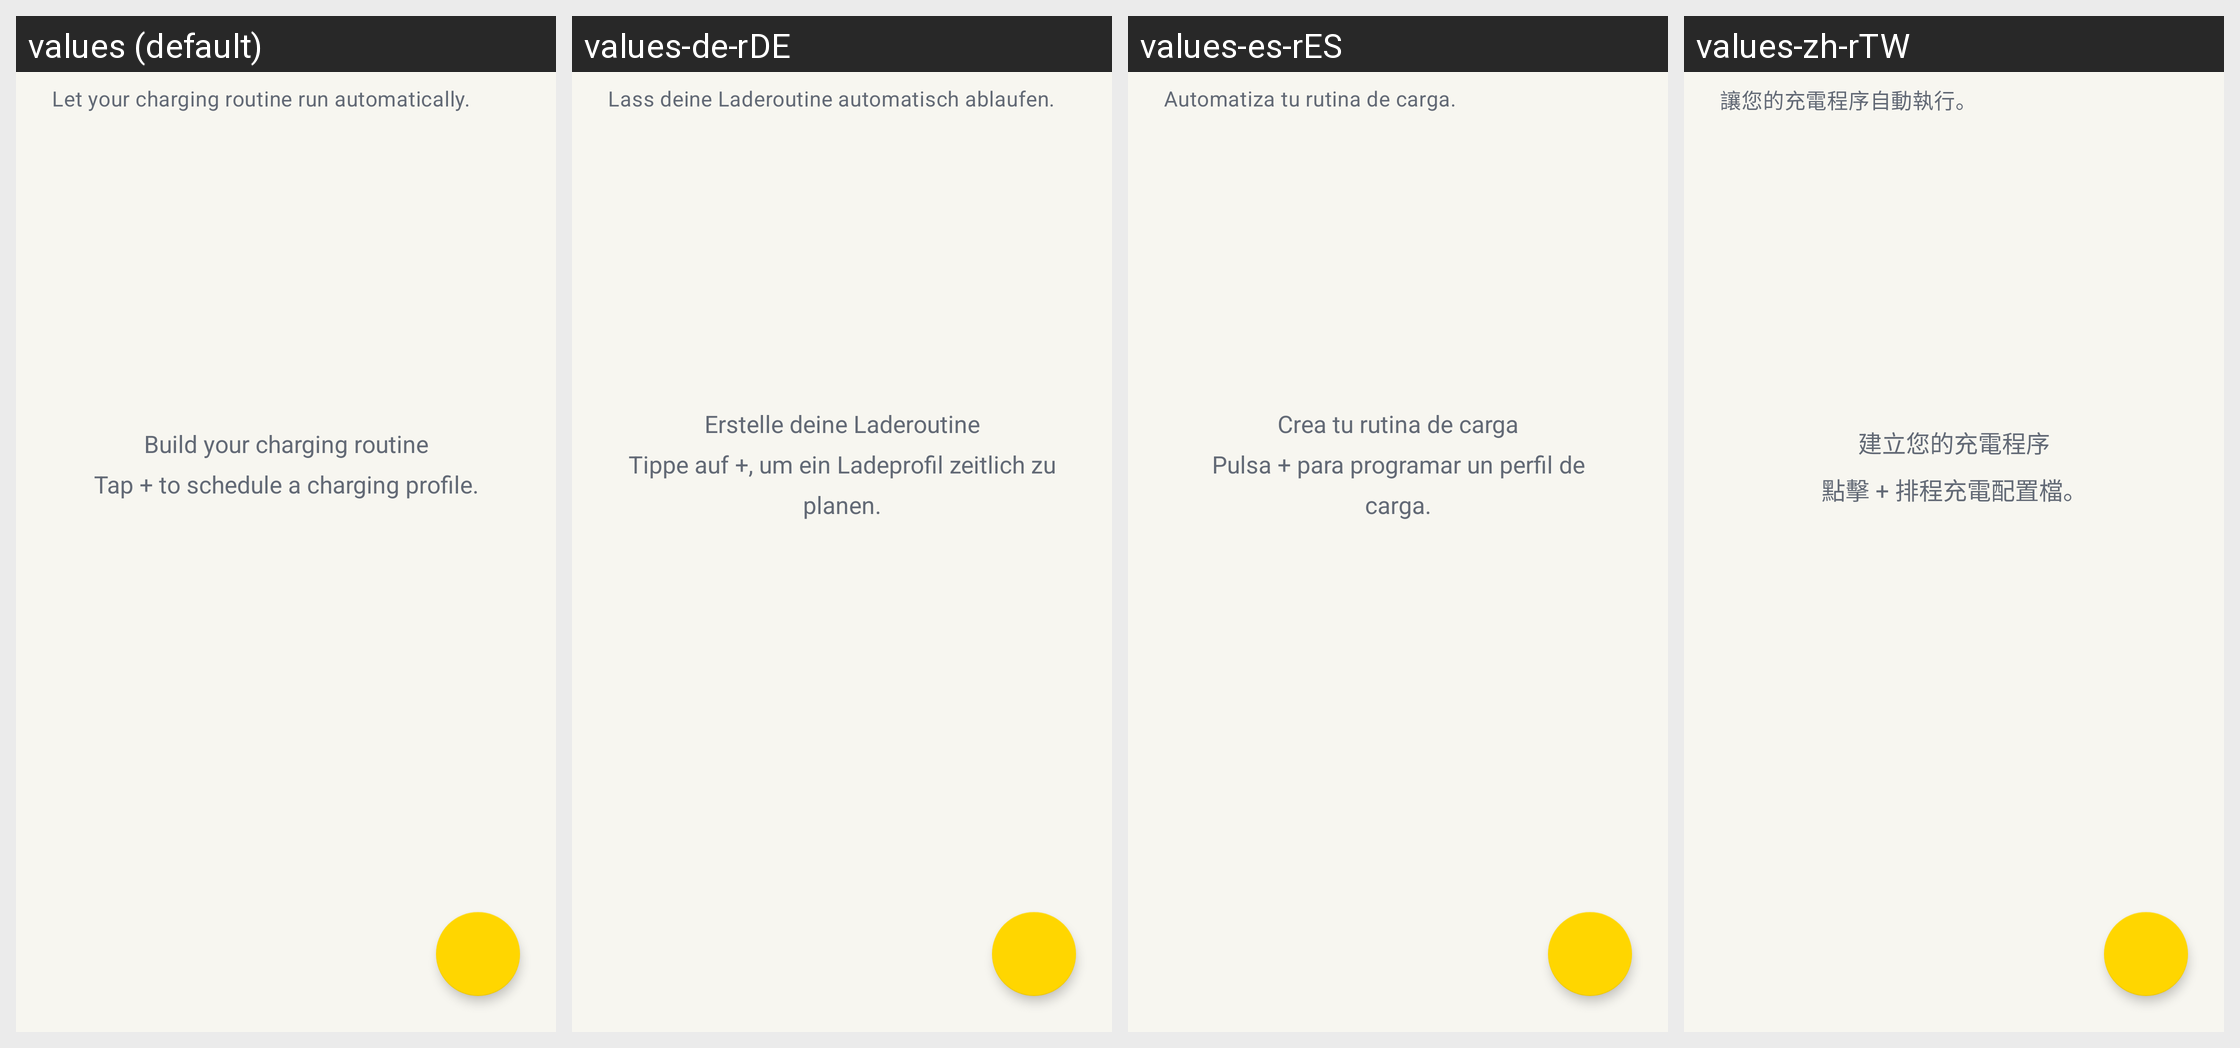

Locale-by-locale string values for the Android screen shown in this grid:
Android screen res/layout/schedules_fragment.xml rendered under 4 locales, left to right: values (default), values-de-rDE, values-es-rES, values-zh-rTW. Device: Nexus 5 (rendered at 1080×1920; each locale shown at half size, 540×960, under a caption strip naming it); theme AccaTheme.DayNight.
Other locales in the repository, not shown: values-ar-rSA, values-cs-rCZ, values-el-rGR, values-fr-rFR, values-hu-rHU, values-in-rID, values-it-rIT, values-ja-rJP, values-ko-rKR, values-nl-rNL, values-pl-rPL, values-pt-rBR, values-pt-rPT, values-si-rLK, values-tr-rTR, values-uk-rUA, values-vi-rVN, values-zh-rCN.
Strings drawn on this screen, with the default value and each locale's value (text and hints the layout hard-codes, and strings that could not be matched under every locale, appear in the picture but are not listed):

ui_schedules_intro
  values: Let your charging routine run automatically.
  values-de-rDE: Lass deine Laderoutine automatisch ablaufen.
  values-es-rES: Automatiza tu rutina de carga.
  values-zh-rTW: 讓您的充電程序自動執行。

ui_schedules_empty
  values: Build your charging routine
      Tap + to schedule a charging profile.
  values-de-rDE: Erstelle deine Laderoutine
      Tippe auf +, um ein Ladeprofil zeitlich zu planen.
  values-es-rES: Crea tu rutina de carga
      Pulsa + para programar un perfil de carga.
  values-zh-rTW: 建立您的充電程序
      點擊 + 排程充電配置檔。
